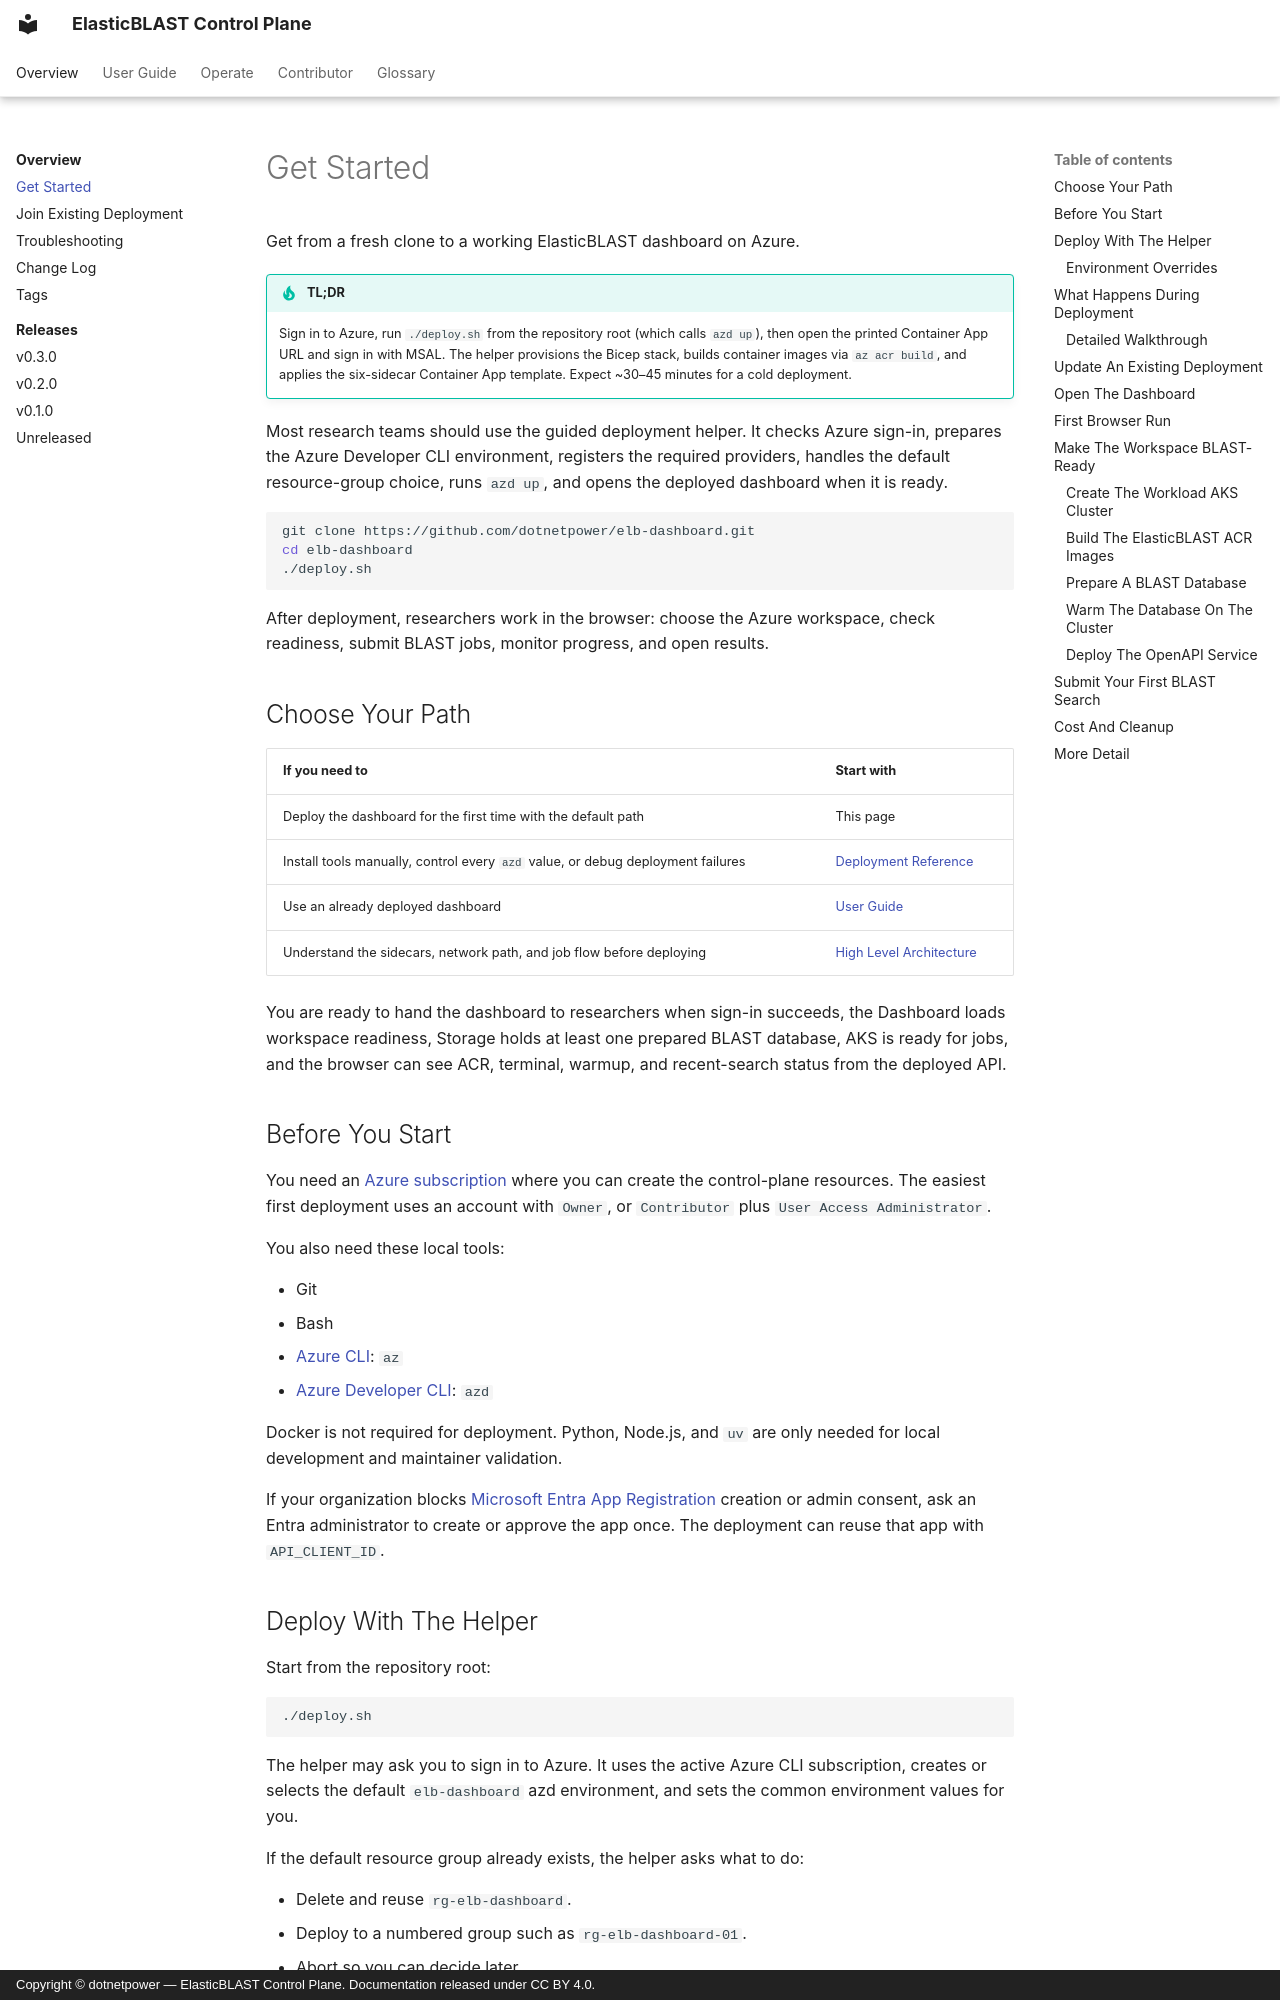

repository: dotnetpower/elb-dashboard · page: get-started/index.html · generator: mkdocs · copyright: Copyright © dotnetpower — ElasticBLAST Control Plane. Documentation released under CC BY 4.0.

---
title: Get Started
description: Step-by-step path from a fresh clone to a running ElasticBLAST dashboard on Azure using azd up, Azure Container Apps, and managed identity.
social:
  cards_layout_options:
    title: Get Started
    description: Deploy the ElasticBLAST Control Plane on Azure in one azd up.
jsonld: |
  {
    "@context": "https://schema.org",
    "@type": "HowTo",
    "name": "Deploy ElasticBLAST Control Plane on Azure",
    "description": "End-to-end path from a fresh clone of dotnetpower/elb-dashboard to a running browser dashboard on Azure, using the Azure Developer CLI (azd) and the bundled six-sidecar Container App.",
    "totalTime": "PT45M",
    "inLanguage": "en",
    "tool": [
      { "@type": "HowToTool", "name": "Azure Developer CLI (azd)" },
      { "@type": "HowToTool", "name": "Azure CLI (az)" },
      { "@type": "HowToTool", "name": "git" }
    ],
    "supply": [
      { "@type": "HowToSupply", "name": "An Azure subscription with Owner or Contributor + User Access Administrator role" },
      { "@type": "HowToSupply", "name": "Microsoft Entra tenant where an App Registration can be created" }
    ],
    "step": [
      {
        "@type": "HowToStep",
        "position": 1,
        "name": "Choose your deployment path",
        "url": "https://dotnetpower.github.io/elb-dashboard/get-started/#choose-your-path",
        "text": "Pick the guided helper for the fast path, or the manual azd workflow if you need fine-grained control over Bicep parameters and the App Registration."
      },
      {
        "@type": "HowToStep",
        "position": 2,
        "name": "Verify prerequisites",
        "url": "https://dotnetpower.github.io/elb-dashboard/get-started/#before-you-start",
        "text": "Confirm Azure subscription access, install azd 1.10+ and Azure CLI 2.81+, and sign in with az login and azd auth login."
      },
      {
        "@type": "HowToStep",
        "position": 3,
        "name": "Deploy with the helper",
        "url": "https://dotnetpower.github.io/elb-dashboard/get-started/#deploy-with-the-helper",
        "text": "Run ./deploy.sh from the repository root. It checks Azure CLI and azd sign-in, prepares the azd environment, registers required providers, picks or creates a resource group, runs azd up to provision the platform, builds the api/frontend/terminal images via az acr build, applies the six-sidecar Container App template via postprovision.sh, runs the MI RBAC doctor, and bootstraps the cluster resource group so the first Create Cluster click works."
      },
      {
        "@type": "HowToStep",
        "position": 4,
        "name": "Open the dashboard and sign in",
        "url": "https://dotnetpower.github.io/elb-dashboard/get-started/#open-the-dashboard",
        "text": "Open the printed Container App URL in a browser, sign in with MSAL using your Entra account, and confirm the user lands on the Dashboard."
      },
      {
        "@type": "HowToStep",
        "position": 5,
        "name": "Make the workspace BLAST-ready",
        "url": "https://dotnetpower.github.io/elb-dashboard/get-started/#make-the-workspace-blast-ready",
        "text": "Provision the AKS cluster, warm a small BLAST database, and confirm the resource cards show every plane ready before submitting the first search."
      },
      {
        "@type": "HowToStep",
        "position": 6,
        "name": "Submit a first BLAST search",
        "url": "https://dotnetpower.github.io/elb-dashboard/get-started/#submit-your-first-blast-search",
        "text": "From New Search, paste a small FASTA query, pick the warmed database, submit the job, and follow it on BLAST Jobs until results appear."
      }
    ]
  }
tags:
  - setup
---
